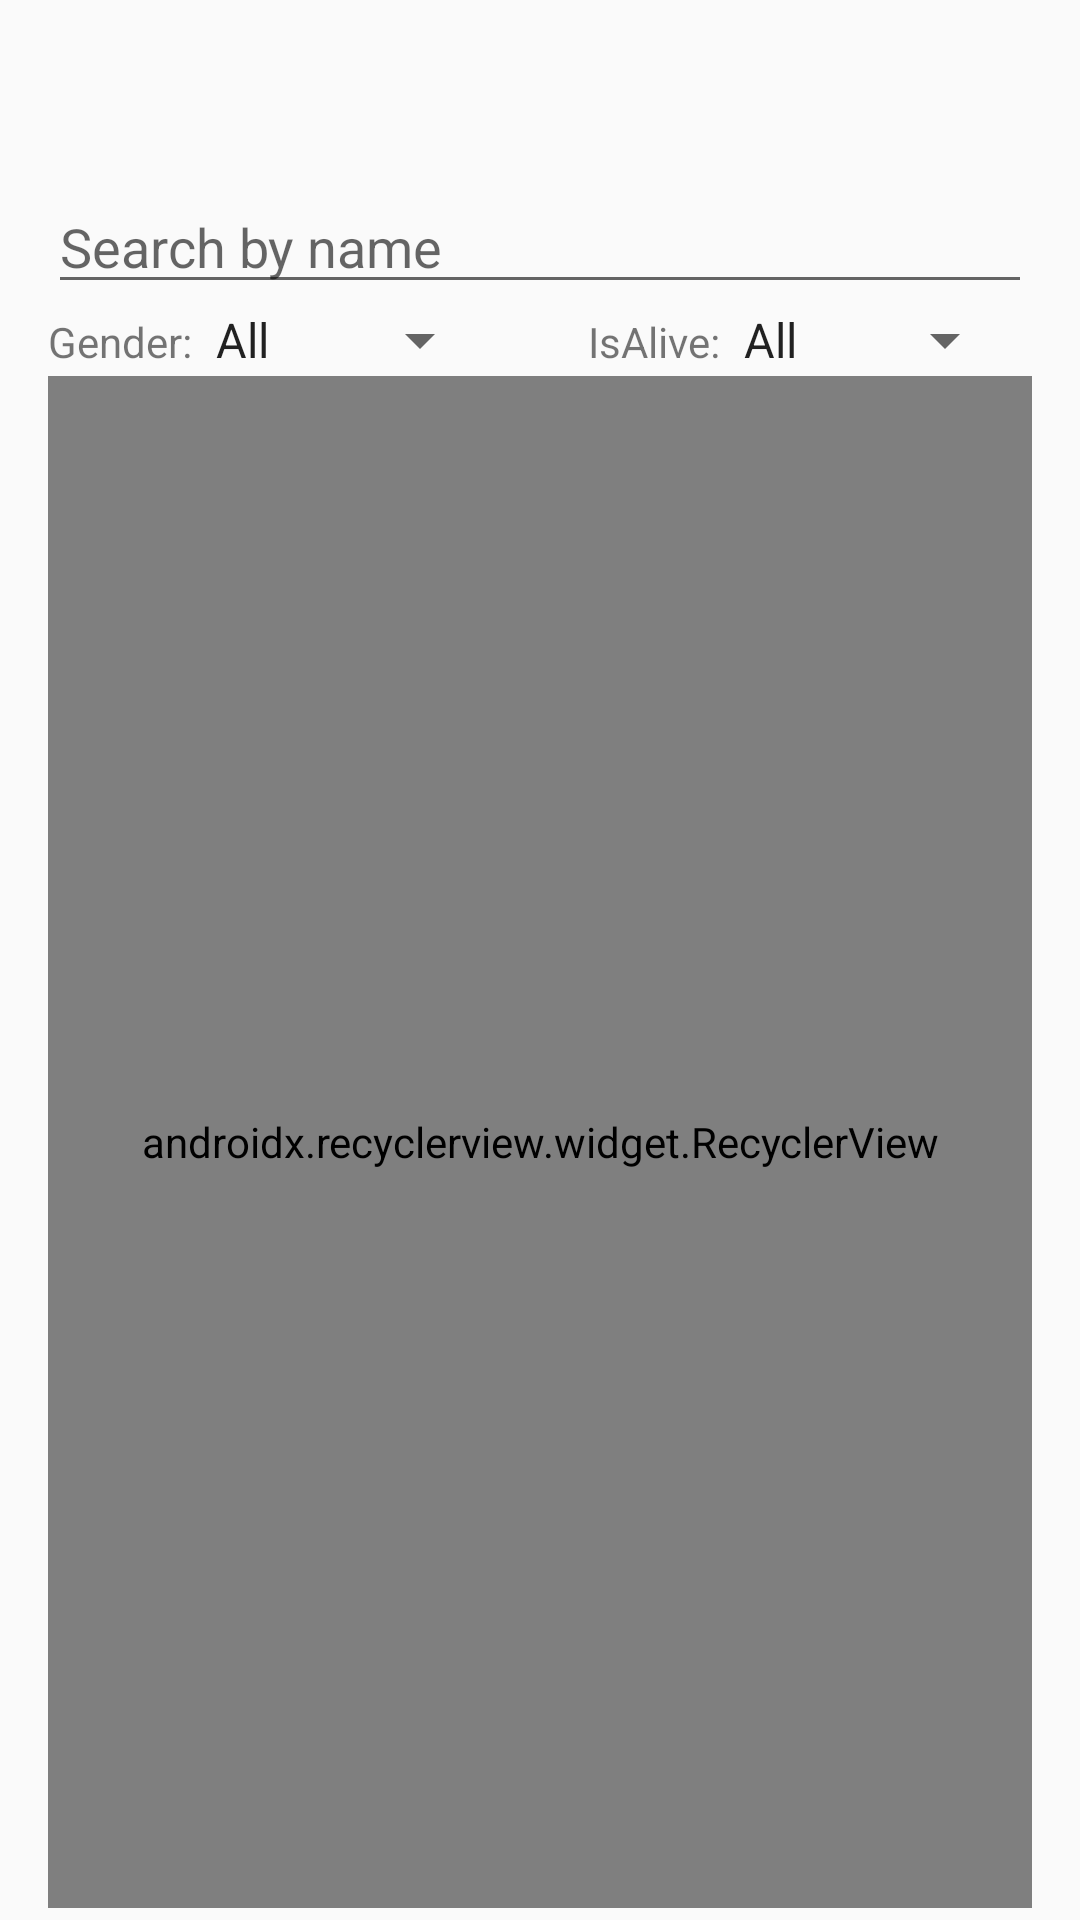

This screen was rendered from an Android layout file. Write that file and the resources it references.
<!-- AndroidManifest.xml: application theme AppTheme -->
<!-- res/layout/activity_items_characters.xml -->
<?xml version="1.0" encoding="utf-8"?>
<LinearLayout xmlns:android="http://schemas.android.com/apk/res/android"
    xmlns:app="http://schemas.android.com/apk/res-auto"
    xmlns:tools="http://schemas.android.com/tools"
    android:layout_width="match_parent"
    android:layout_height="match_parent"
    android:orientation="vertical">

    <android.support.v7.widget.Toolbar
        android:id="@+id/toolbar"
        android:layout_width="match_parent"
        android:layout_height="wrap_content"
        android:background="@android:color/transparent"
        android:elevation="4dp" />

    <LinearLayout
        android:layout_width="match_parent"
        android:layout_height="match_parent"
        android:orientation="vertical"
        android:paddingBottom="4dp"
        android:paddingEnd="16dp"
        android:paddingLeft="16dp"
        android:paddingRight="16dp"
        android:paddingStart="16dp"
        android:paddingTop="4dp">

        <EditText
            android:id="@+id/search"
            android:layout_width="match_parent"
            android:layout_height="wrap_content"
            android:hint="Search by name"
            android:imeOptions="actionSearch"
            android:inputType="text" />

        <LinearLayout
            android:layout_width="match_parent"
            android:layout_height="wrap_content"
            android:orientation="horizontal">

            <LinearLayout
                android:layout_width="match_parent"
                android:layout_height="wrap_content"
                android:layout_marginRight="16dp"
                android:layout_weight="1">

                <TextView
                    style="@style/mainText"
                    android:layout_width="wrap_content"
                    android:layout_height="wrap_content"
                    android:text="Gender:" />

                <Spinner
                    android:id="@+id/spinner_gender_filters"
                    android:layout_width="wrap_content"
                    android:layout_height="wrap_content"
                    android:entries="@array/gender_filter" />
            </LinearLayout>

            <LinearLayout
                android:layout_width="match_parent"
                android:layout_height="wrap_content"
                android:layout_marginLeft="16dp"
                android:layout_weight="1">

                <TextView
                    style="@style/mainText"
                    android:layout_width="wrap_content"
                    android:layout_height="wrap_content"
                    android:layout_gravity=""
                    android:text="IsAlive:" />

                <Spinner
                    android:id="@+id/spinner_isAlive_filters"
                    android:layout_width="wrap_content"
                    android:layout_height="wrap_content"
                    android:entries="@array/is_alive_filter" />
            </LinearLayout>

        </LinearLayout>

        <android.support.v7.widget.RecyclerView
            android:id="@+id/rv"
            android:layout_width="match_parent"
            android:layout_height="match_parent"
            app:layoutManager="android.support.v7.widget.LinearLayoutManager"
            tools:listitem="@layout/recycler_name" />
    </LinearLayout>
</LinearLayout>
<!-- res/layout/recycler_name.xml (included above) -->
<?xml version="1.0" encoding="utf-8"?>
<FrameLayout xmlns:android="http://schemas.android.com/apk/res/android"
    android:layout_width="match_parent"
    android:layout_height="wrap_content"
    xmlns:tools="http://schemas.android.com/tools"
    android:orientation="horizontal">

    <android.support.v7.widget.CardView
        android:id="@+id/rootLayout"
        android:layout_width="match_parent"
        android:layout_height="wrap_content"
        android:layout_margin="5dp">
    <TextView
        android:layout_width="match_parent"
        android:id="@+id/text_name"
        android:layout_height="wrap_content" />

    </android.support.v7.widget.CardView>

</FrameLayout>
<!-- resources referenced by this layout -->
<resources>
  <string-array name="gender_filter">
          <item>All</item>
          <item>Male</item>
          <item>Female</item>
      </string-array>
  <string-array name="is_alive_filter">
          <item>All</item>
          <item>true</item>
          <item>false</item>
      </string-array>
  <style name="AppTheme" parent="Theme.AppCompat.Light.NoActionBar">
          
          <item name="colorPrimary">@color/colorPrimary</item>
          <item name="colorPrimaryDark">@color/colorPrimaryDark</item>
          <item name="colorAccent">@color/colorAccent</item>
      </style>
  <!-- not gathered from this repository: default colours our renderer supplied (Android Studio template values) -->
  <color name="colorPrimary">#FF6200EE</color>
  <color name="colorPrimaryDark">#FF3700B3</color>
  <color name="colorAccent">#FF03DAC5</color>
</resources>
